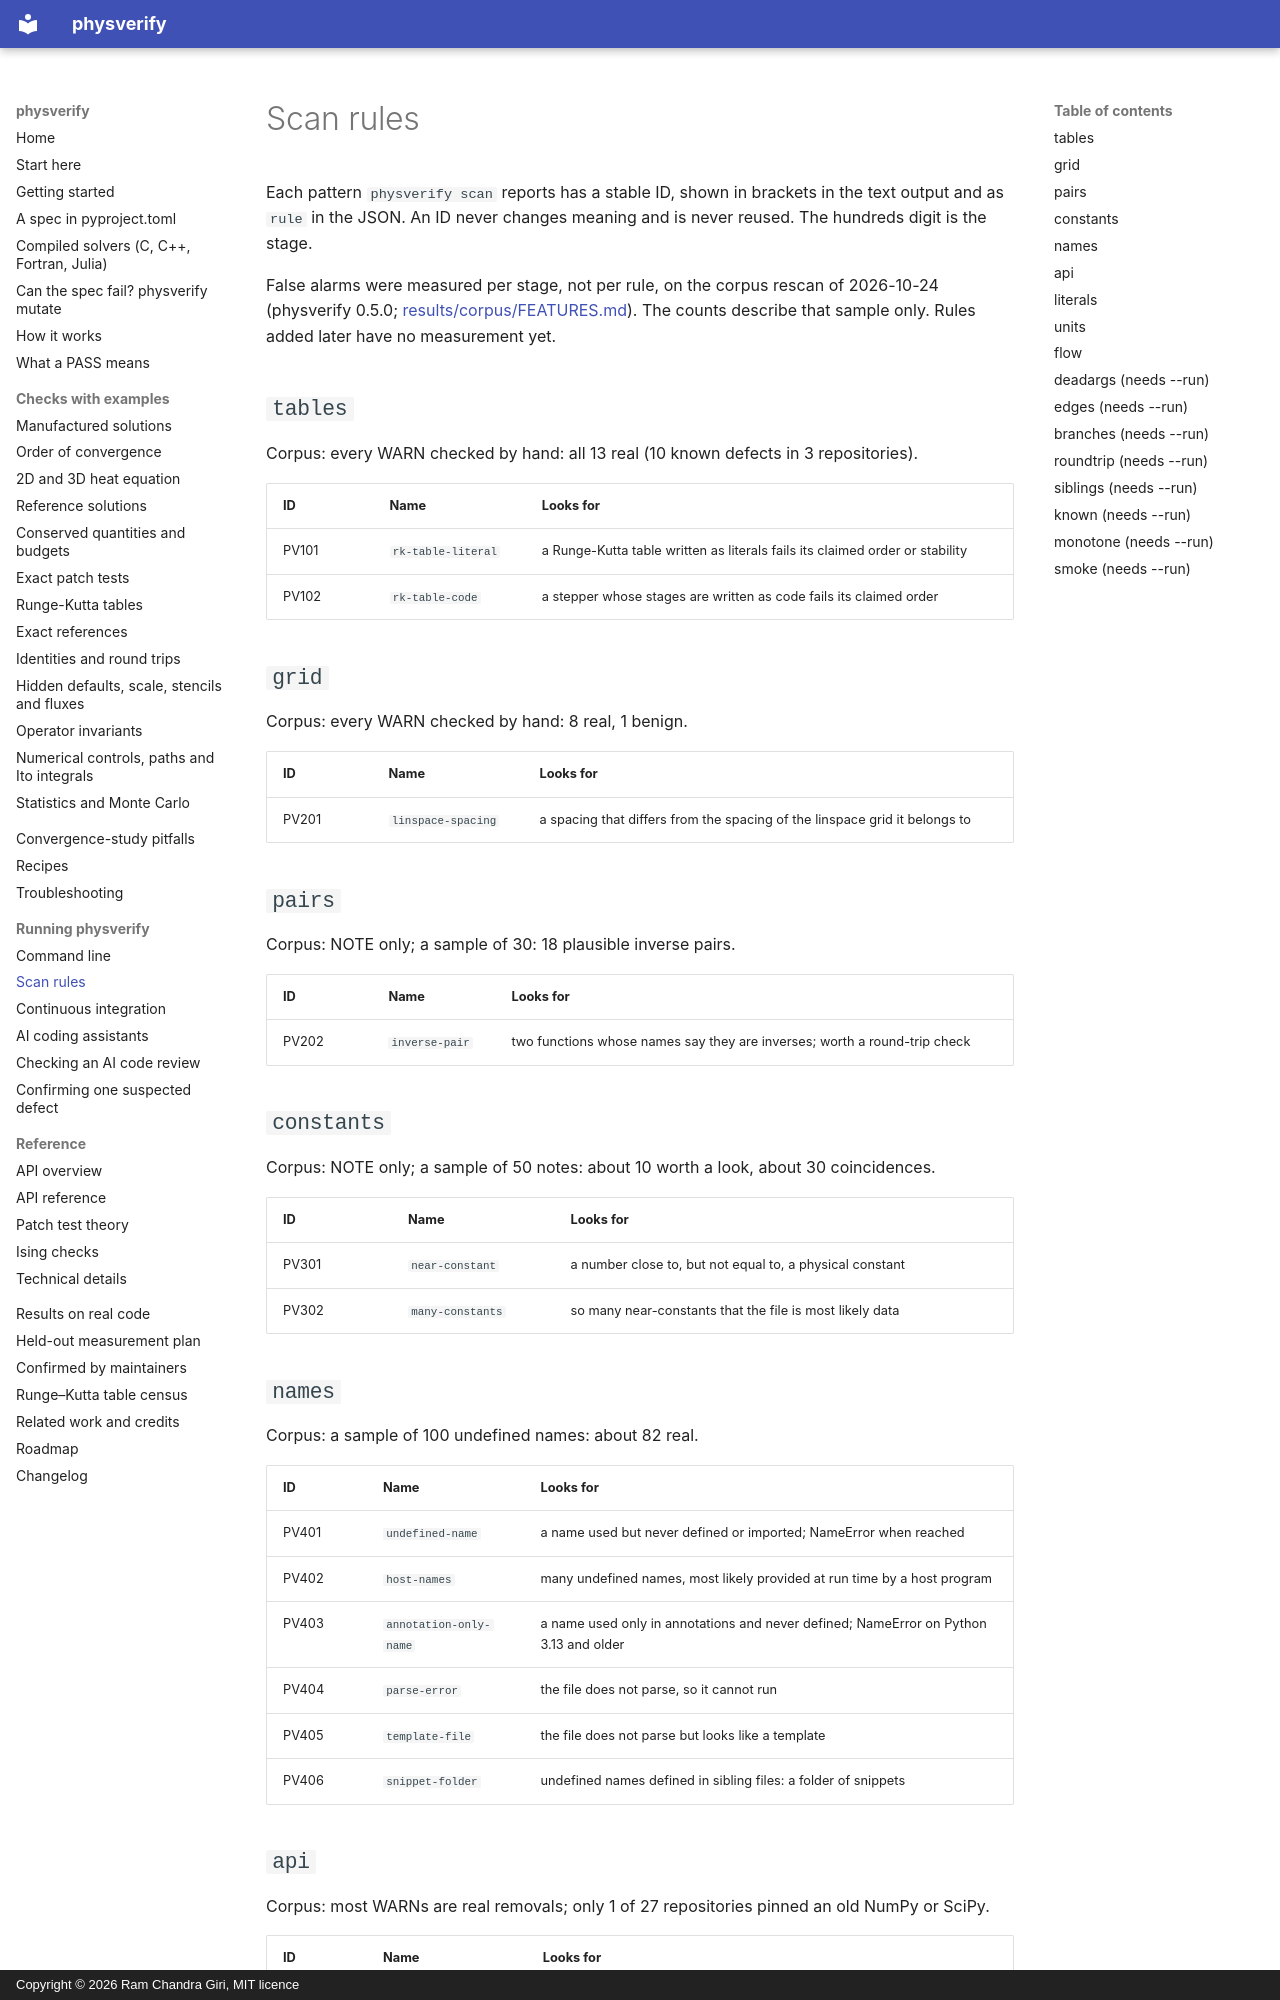

repository: rcgiri-physics/physverify · page: scan-rules/index.html · generator: mkdocs · copyright: Copyright © 2026 Ram Chandra Giri, MIT licence

# Scan rules

Each pattern `physverify scan` reports has a stable ID, shown in brackets in the text output and as `rule` in the JSON.
An ID never changes meaning and is never reused. The hundreds digit is the stage.

False alarms were measured per stage, not per rule, on the corpus rescan of 2026-10-24 (physverify 0.5.0;
[results/corpus/FEATURES.md](https://github.com/rcgiri-physics/physverify/blob/main/results/corpus/FEATURES.md)).
The counts describe that sample only. Rules added later have no measurement yet.


## `tables`

Corpus: every WARN checked by hand: all 13 real (10 known defects in 3 repositories).

| ID | Name | Looks for |
|---|---|---|
| PV101 | `rk-table-literal` | a Runge-Kutta table written as literals fails its claimed order or stability |
| PV102 | `rk-table-code` | a stepper whose stages are written as code fails its claimed order |

## `grid`

Corpus: every WARN checked by hand: 8 real, 1 benign.

| ID | Name | Looks for |
|---|---|---|
| PV201 | `linspace-spacing` | a spacing that differs from the spacing of the linspace grid it belongs to |

## `pairs`

Corpus: NOTE only; a sample of 30: 18 plausible inverse pairs.

| ID | Name | Looks for |
|---|---|---|
| PV202 | `inverse-pair` | two functions whose names say they are inverses; worth a round-trip check |

## `constants`

Corpus: NOTE only; a sample of 50 notes: about 10 worth a look, about 30 coincidences.

| ID | Name | Looks for |
|---|---|---|
| PV301 | `near-constant` | a number close to, but not equal to, a physical constant |
| PV302 | `many-constants` | so many near-constants that the file is most likely data |

## `names`

Corpus: a sample of 100 undefined names: about 82 real.

| ID | Name | Looks for |
|---|---|---|
| PV401 | `undefined-name` | a name used but never defined or imported; NameError when reached |
| PV402 | `host-names` | many undefined names, most likely provided at run time by a host program |
| PV403 | `annotation-only-name` | a name used only in annotations and never defined; NameError on Python 3.13 and older |
| PV404 | `parse-error` | the file does not parse, so it cannot run |
| PV405 | `template-file` | the file does not parse but looks like a template |
| PV406 | `snippet-folder` | undefined names defined in sibling files: a folder of snippets |
